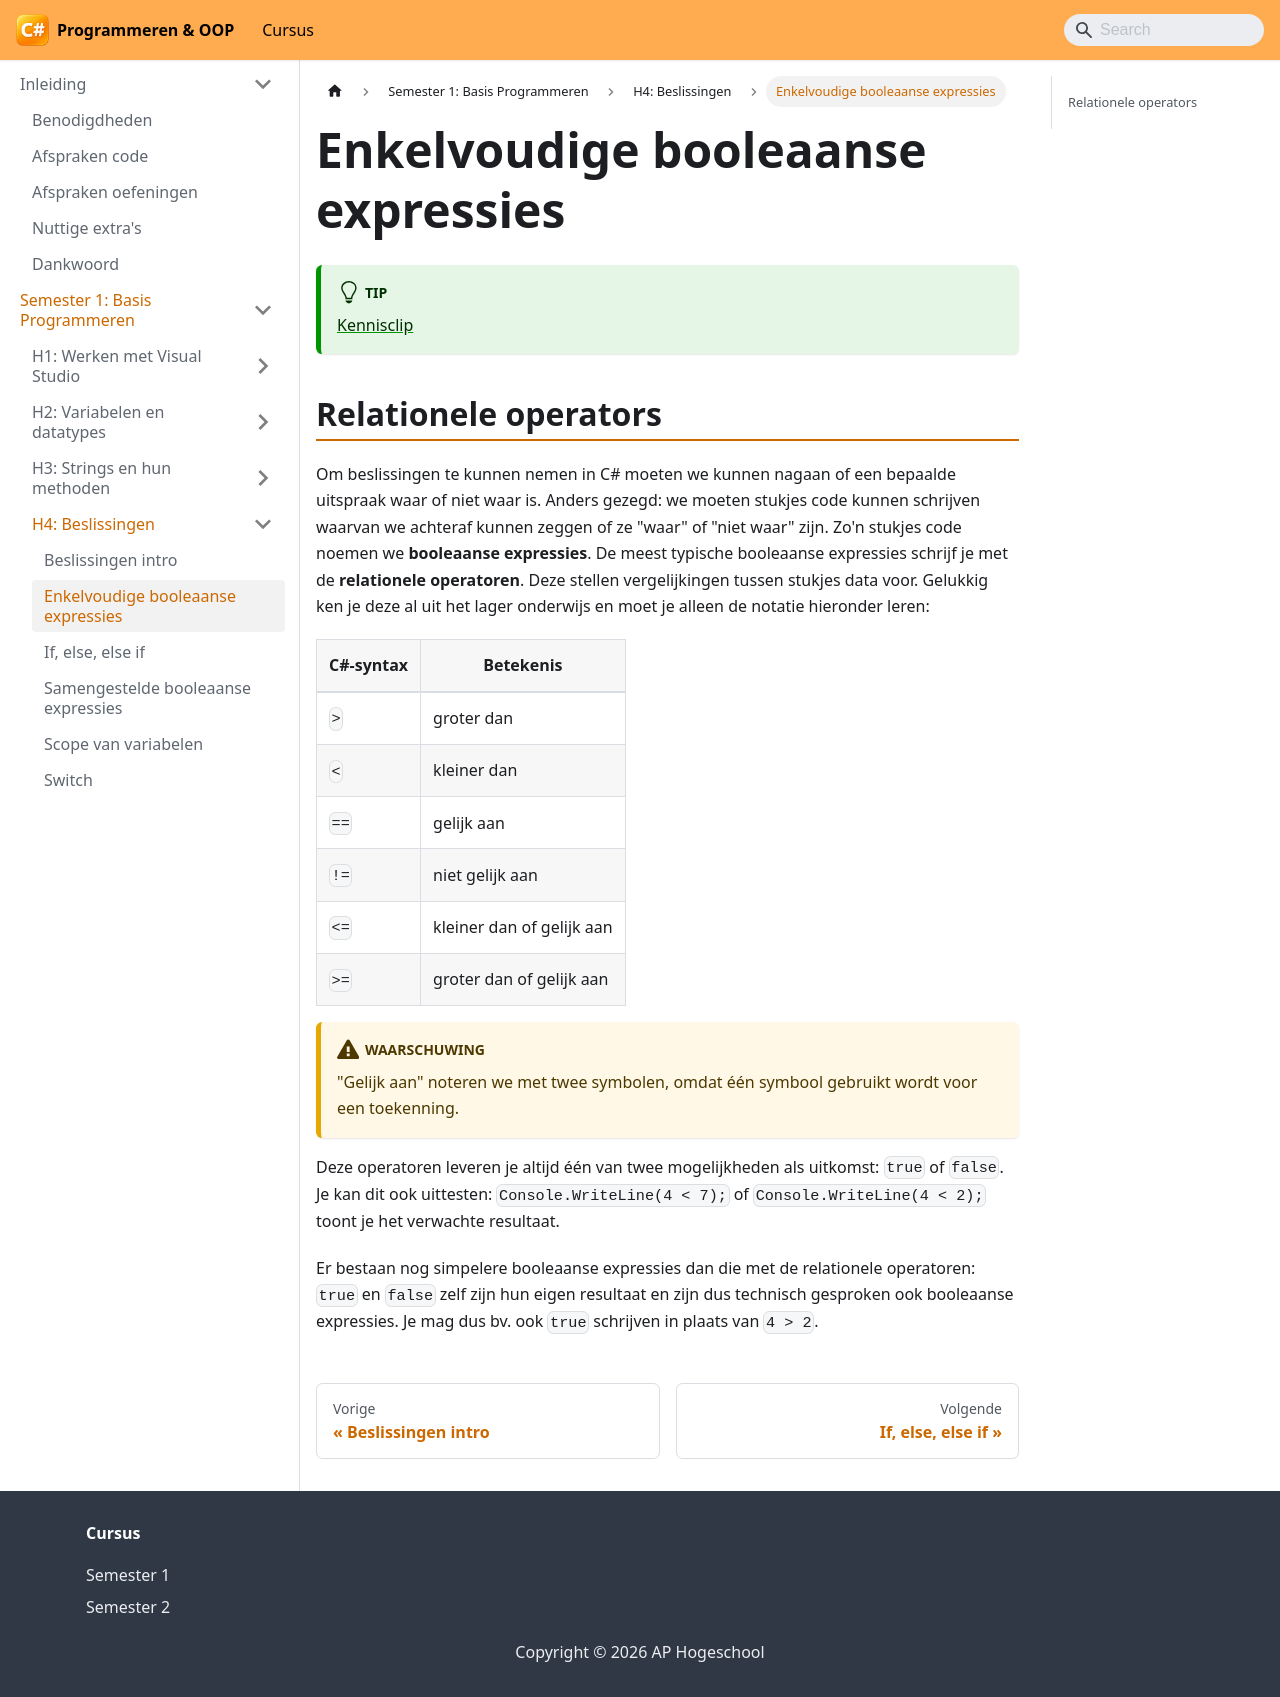

repository: VincentVCAP/graduaat-csharp-programmeren · page: semester-1-programming-principles/h4-beslissingen/enkelvoudige-booleaanse-expressies/index.html · generator: docusaurus

# Enkelvoudige booleaanse expressies

:::tip
[Kennisclip](https://ap.cloud.panopto.eu/Panopto/Pages/Viewer.aspx?id=f8e00e11-9d99-48be-a670-adbe0076d68b)
:::

## Relationele operators

Om beslissingen te kunnen nemen in C# moeten we kunnen nagaan of een bepaalde uitspraak waar of niet waar is. Anders gezegd: we moeten stukjes code kunnen schrijven waarvan we achteraf kunnen zeggen of ze "waar" of "niet waar" zijn. Zo'n stukjes code noemen we **booleaanse expressies**. De meest typische booleaanse expressies schrijf je met de **relationele operatoren**. Deze stellen vergelijkingen tussen stukjes data voor. Gelukkig ken je deze al uit het lager onderwijs en moet je alleen de notatie hieronder leren:

| C#-syntax | Betekenis                 |
| --------- | ------------------------- |
| `>`       | groter dan                |
| `<`       | kleiner dan               |
| `==`      | gelijk aan                |
| `!=`      | niet gelijk aan           |
| `<=`      | kleiner dan of gelijk aan |
| `>=`      | groter dan of gelijk aan  |

:::warning
"Gelijk aan" noteren we met twee symbolen, omdat één symbool gebruikt wordt voor een toekenning.
:::

Deze operatoren leveren je altijd één van twee mogelijkheden als uitkomst: `true` of `false`. Je kan dit ook uittesten: `Console.WriteLine(4 < 7);` of `Console.WriteLine(4 < 2);` toont je het verwachte resultaat.

Er bestaan nog simpelere booleaanse expressies dan die met de relationele operatoren: `true` en `false` zelf zijn hun eigen resultaat en zijn dus technisch gesproken ook booleaanse expressies. Je mag dus bv. ook `true` schrijven in plaats van `4 > 2`.
